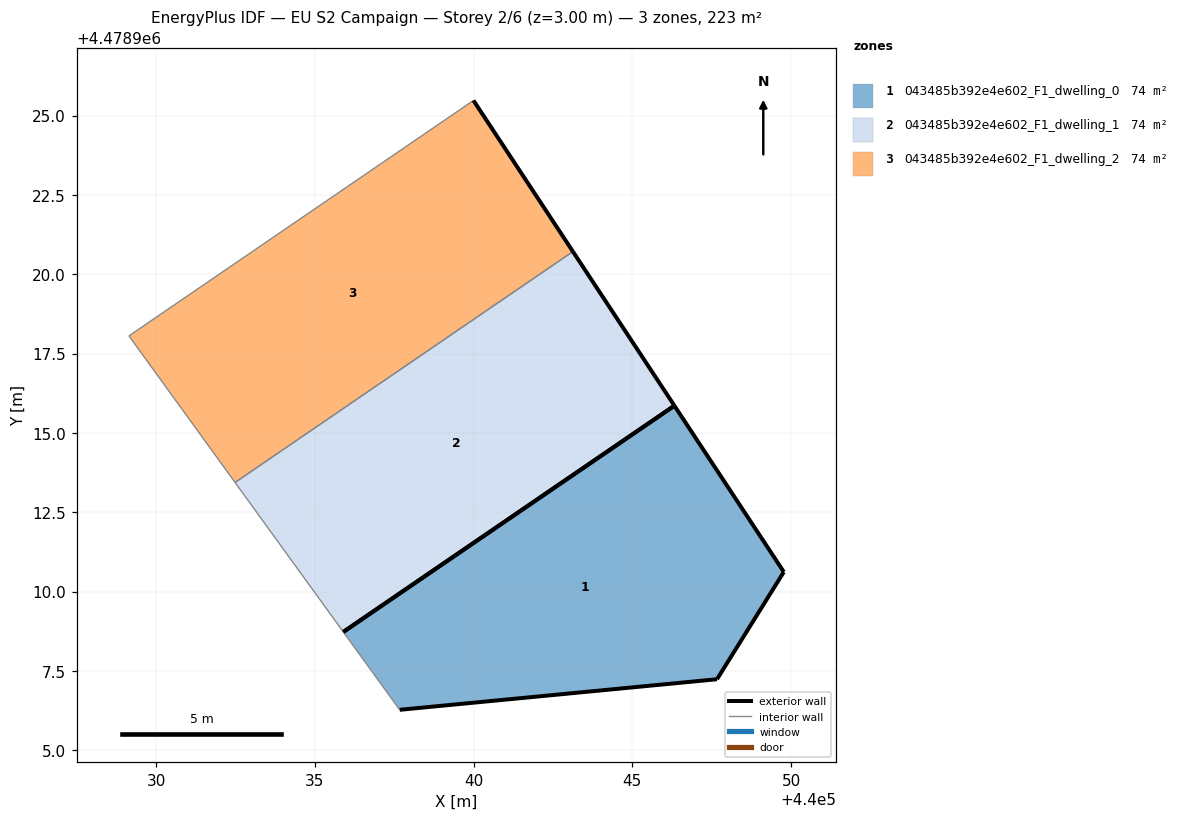
=== STOREY PLAN SPEC (per zone: floor XY polygon, exterior-wall plan segments, windows/doors) ===
zone 1: 043485b392e4e602_F1_dwelling_0  (74.2 m²)
  floor: (440047.67, 4478907.24) (440049.77, 4478910.62) (440046.32, 4478915.86) (440035.90, 4478908.73) (440037.67, 4478906.28)
  exterior wall: (440046.33, 4478915.86) – (440049.77, 4478910.62)  [6.3 m]
  exterior wall: (440049.77, 4478910.62) – (440047.67, 4478907.24)  [4.0 m]
  exterior wall: (440047.67, 4478907.24) – (440037.67, 4478906.28)  [10.0 m]
  exterior wall: (440035.90, 4478908.73) – (440046.32, 4478915.86)  [12.6 m]
  interior walls: 1
zone 2: 043485b392e4e602_F1_dwelling_1  (74.2 m²)
  floor: (440046.32, 4478915.86) (440043.13, 4478920.72) (440032.48, 4478913.44) (440035.90, 4478908.73)
  exterior wall: (440043.13, 4478920.72) – (440046.33, 4478915.86)  [5.8 m]
  exterior wall: (440046.32, 4478915.86) – (440035.90, 4478908.73)  [12.6 m]
  interior walls: 2
zone 3: 043485b392e4e602_F1_dwelling_2  (74.2 m²)
  floor: (440043.13, 4478920.72) (440039.99, 4478925.48) (440029.14, 4478918.06) (440032.48, 4478913.44)
  exterior wall: (440039.99, 4478925.48) – (440043.13, 4478920.72)  [5.7 m]
  interior walls: 3

=== DERIVED (storey summary) ===
Building: EU S2 Campaign
Storey: 2 of 6  (floor level z = 3.00 m)
Storey gross floor area: 222.5 m²
Zones on this storey: 3
  - 043485b392e4e602_F1_dwelling_0: floor 74.2 m²; exterior wall 32.9 m (98.8 m²); WWR 0.0%
  - 043485b392e4e602_F1_dwelling_1: floor 74.2 m²; exterior wall 18.4 m (55.3 m²); WWR 0.0%
  - 043485b392e4e602_F1_dwelling_2: floor 74.2 m²; exterior wall 5.7 m (17.1 m²); WWR 0.0%
Zone adjacency (shared interzone walls):
  - 043485b392e4e602_F1_dwelling_1 ↔ 043485b392e4e602_F1_dwelling_2